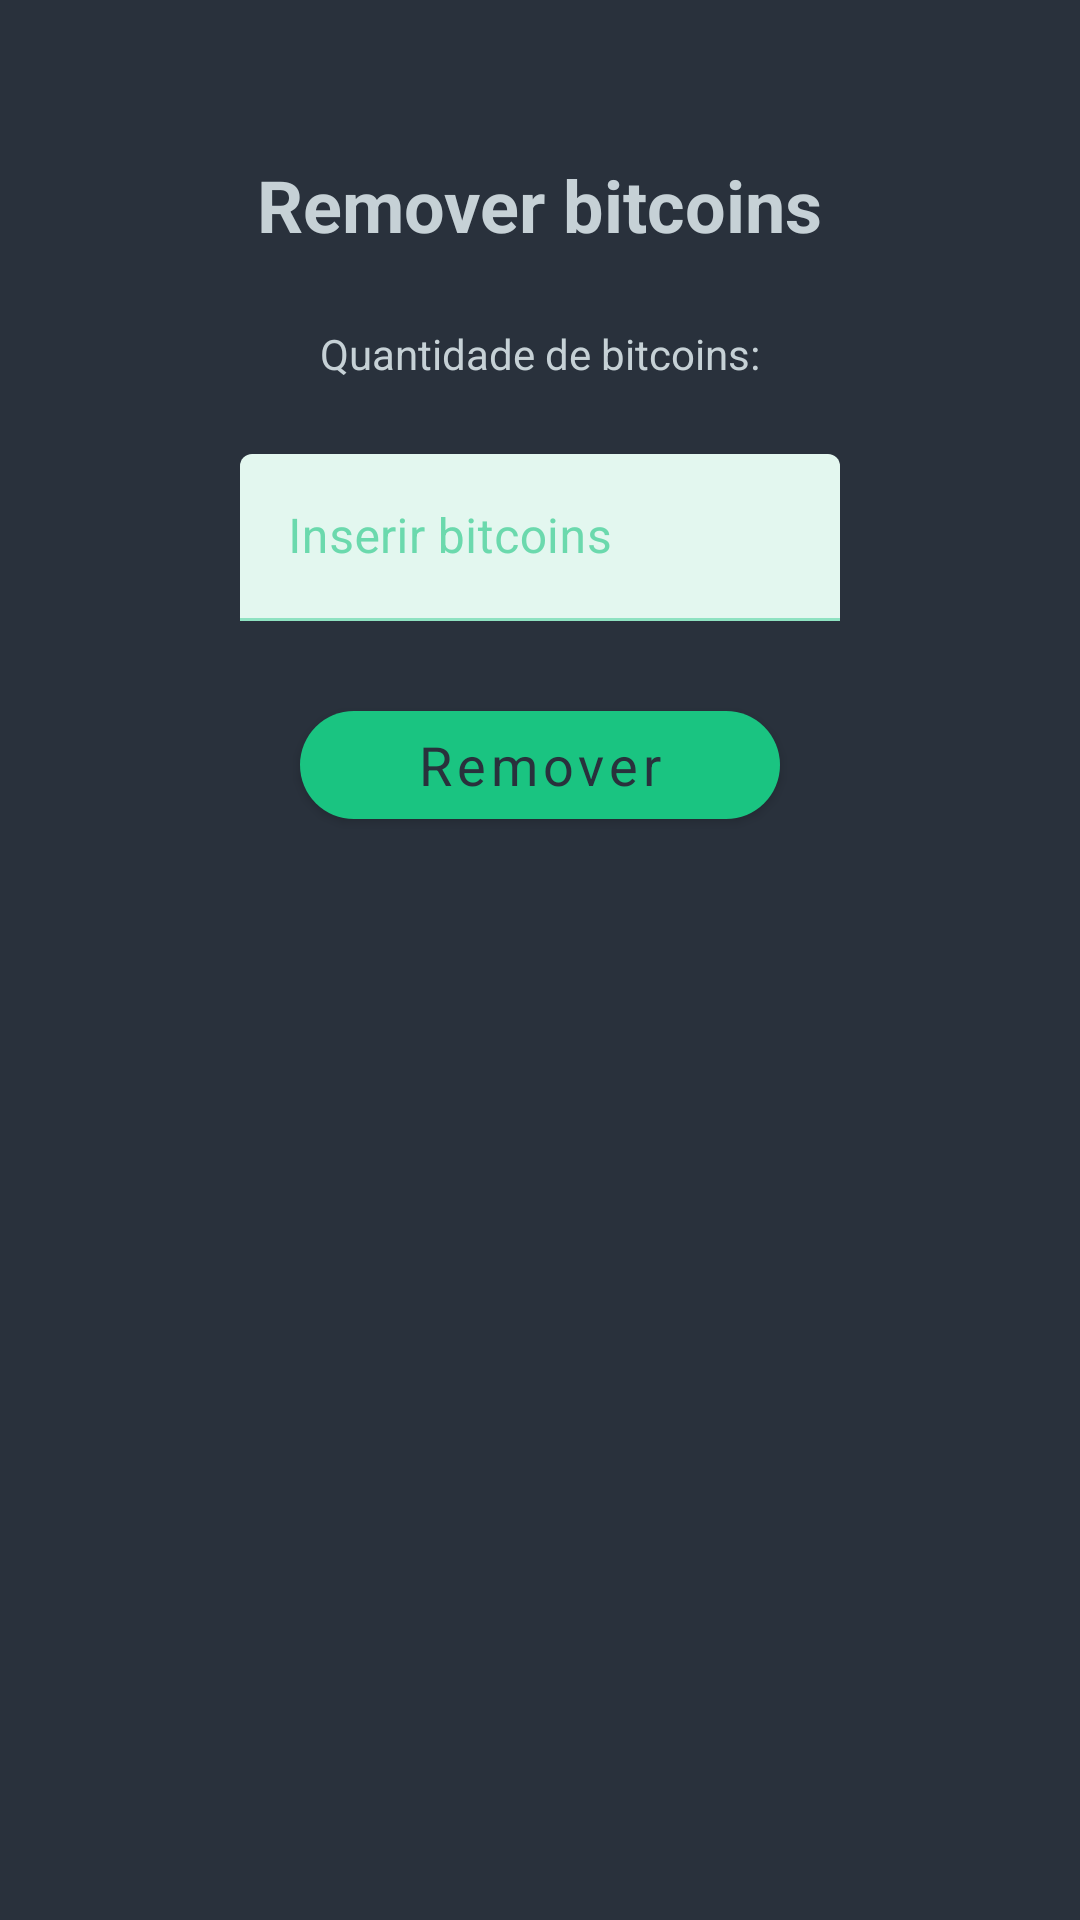

Reconstruct the res/layout file that produces this screen, plus the resources it refers to.
<!-- AndroidManifest.xml: application theme Theme.BitcoinHold -->
<!-- res/layout/fragment_remove_amount.xml -->
<?xml version="1.0" encoding="utf-8"?>
<androidx.constraintlayout.widget.ConstraintLayout xmlns:android="http://schemas.android.com/apk/res/android"
    xmlns:app="http://schemas.android.com/apk/res-auto"
    xmlns:tools="http://schemas.android.com/tools"
    android:layout_width="match_parent"
    android:layout_height="match_parent"
    tools:context=".ui.fragment.RemoveAmountFragment"
    android:background="@color/primary_dark_blue"
    android:padding="20dp"
    >

    <com.google.android.material.button.MaterialButton
        android:id="@+id/btnRemoveAmount"
        style="@style/ContainedButton"
        android:layout_width="match_parent"
        android:layout_height="wrap_content"
        android:layout_marginStart="80dp"
        android:layout_marginTop="24dp"
        android:layout_marginEnd="80dp"
        android:text="Remover"
        app:layout_constraintEnd_toEndOf="parent"
        app:layout_constraintHorizontal_bias="0.0"
        app:layout_constraintStart_toStartOf="parent"
        app:layout_constraintTop_toBottomOf="@+id/inputAmount" />

    <TextView
        android:id="@+id/txtTitleAmount"
        android:layout_width="wrap_content"
        android:layout_height="wrap_content"
        android:layout_marginTop="24dp"
        android:text="Quantidade de bitcoins:"
        app:layout_constraintEnd_toEndOf="parent"
        app:layout_constraintStart_toStartOf="parent"
        app:layout_constraintTop_toBottomOf="@+id/textView7" />

    <TextView
        android:id="@+id/textView7"
        android:layout_width="wrap_content"
        android:layout_height="wrap_content"
        android:layout_marginTop="32dp"
        android:fontFamily="sans-serif"
        android:text="Remover bitcoins"
        android:textColor="@color/gray"
        android:textSize="24sp"
        android:textStyle="bold"
        app:layout_constraintEnd_toEndOf="parent"
        app:layout_constraintStart_toStartOf="parent"
        app:layout_constraintTop_toTopOf="parent" />

    <com.google.android.material.textfield.TextInputLayout
        android:id="@+id/inputAmount"
        android:layout_width="match_parent"
        android:layout_height="wrap_content"
        android:layout_marginStart="60dp"
        android:layout_marginTop="24dp"
        android:layout_marginEnd="60dp"
        android:hint="Inserir bitcoins"
        app:layout_constraintEnd_toEndOf="parent"
        app:layout_constraintHorizontal_bias="0.0"
        app:layout_constraintStart_toStartOf="parent"
        app:layout_constraintTop_toBottomOf="@+id/txtTitleAmount"
        tools:helperText="Enter in text format only">

        <com.google.android.material.textfield.TextInputEditText
            android:id="@+id/txtAmount"
            android:layout_width="match_parent"
            android:layout_height="wrap_content"
            android:inputType="numberDecimal" />

    </com.google.android.material.textfield.TextInputLayout>


</androidx.constraintlayout.widget.ConstraintLayout>
<!-- resources referenced by this layout -->
<resources>
  <color name="gray">#C6D1D6</color>
  <color name="primary_dark_blue">#29313C</color>
  <style name="ContainedButton" parent="Widget.MaterialComponents.Button">
          <item name="cornerRadius">20dp</item>
          <item name="android:textAllCaps">false</item>
          <item name="backgroundTint">@color/green</item>
          <item name="android:textSize">18sp</item>
          <item name="android:textColor">@color/primary_dark_blue</item>
      </style>
  <style name="Theme.BitcoinHold" parent="Theme.MaterialComponents.Light.NoActionBar">
          
          <item name="colorPrimary">@color/primary_dark_blue</item>
          <item name="colorPrimaryVariant">@color/purple_700</item>
          <item name="colorOnPrimary">@color/white</item>
          
          <item name="colorSecondary">@color/green</item>
          <item name="colorSecondaryVariant">@color/teal_700</item>
          <item name="colorOnSecondary">@color/black</item>
  
          
          <item name="android:statusBarColor" tools:targetApi="l">@color/secondary_dark_blue</item>
  
          
          <item name="android:textColor">@color/gray</item>
          <item name="android:fontFamily">sans-serif</item>
  
          
          <item name="android:windowBackground">@color/primary_dark_blue</item>
  
          
          
          
          <item name="colorOnSurface">@color/green</item>
  
          <item name="android:forceDarkAllowed" tools:targetApi="q">false</item>
      </style>
  <color name="green">#1AC481</color>
  <color name="purple_700">#FF3700B3</color>
  <color name="white">#FFFFFFFF</color>
  <color name="teal_700">#FF018786</color>
  <color name="black">#FF000000</color>
  <color name="secondary_dark_blue">#1B2128</color>
</resources>
